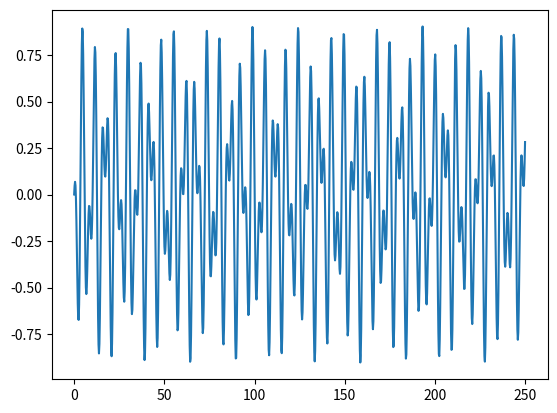

This chart was generated by the following Python code:
import numpy as np
from scipy import integrate
import matplotlib.pyplot as plt

def deriv(y,t):
    u_prime = y[1]
    w_prime = -3 * y[0] - np.sin(t)    # -1/30*u_prime
    y_prime = np.array([u_prime, w_prime])
    return y_prime

time=np.linspace(0, 250, 1000)

y_0 = np.array([0.0005, 0.2])

y = integrate.odeint(deriv, y_0, time)          # Now our diff eqn is solved by the odeint module

plt.plot(time, y[:,0])
plt.show()


